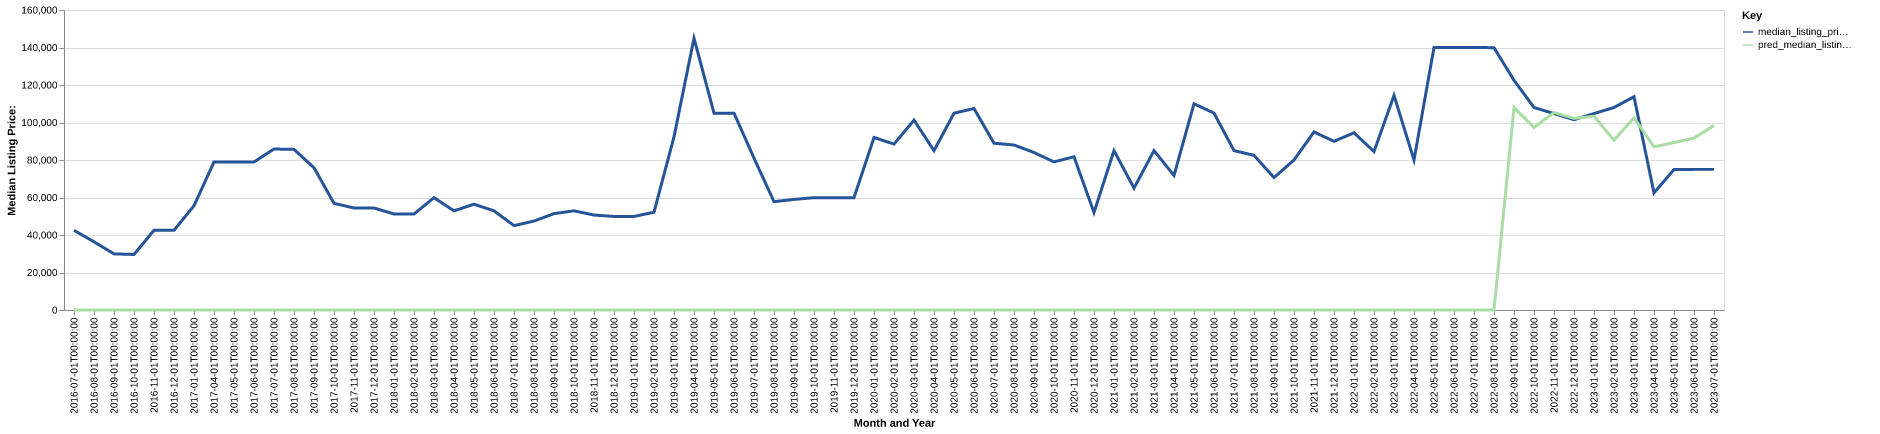

Values plotted in this chart, from the file beside it:
date, time_idx, median_listing_price, thirty_year_interest_rate_five, month, county_name, active_listing_count, median_days_on_market, pred_median_listing_price, month_year
2016-07-01, 0, 42500, 3.72, 7, alfalfa, ok, 1.0, 19.0, 0, Jul-2016
2016-08-01, 1, 36375, 3.73, 8, alfalfa, ok, 2.0, 37.0, 0, Aug-2016
2016-09-01, 2, 29935, 3.66, 9, alfalfa, ok, 2.0, 52.0, 0, Sep-2016
2016-10-01, 3, 29620, 3.64, 10, alfalfa, ok, 2.0, 71.0, 0, Oct-2016
2016-11-01, 4, 42500, 3.66, 11, alfalfa, ok, 3.0, 89.0, 0, Nov-2016
2016-12-01, 5, 42500, 3.48, 12, alfalfa, ok, 3.0, 113.0, 0, Dec-2016
2017-01-01, 6, 55600, 3.45, 1, alfalfa, ok, 1.0, 58.0, 0, Jan-2017
2017-04-01, 9, 78950, 4.03, 4, alfalfa, ok, 2.0, 7.0, 0, Apr-2017
2017-05-01, 10, 78950, 4.32, 5, alfalfa, ok, 2.0, 28.0, 0, May-2017
2017-06-01, 11, 78950, 4.2, 6, alfalfa, ok, 3.0, 43.0, 0, Jun-2017
2017-07-01, 12, 85860, 4.19, 7, alfalfa, ok, 3.0, 42.0, 0, Jul-2017
2017-08-01, 13, 85655, 4.3, 8, alfalfa, ok, 2.0, 57.0, 0, Aug-2017
2017-09-01, 14, 75900, 4.1, 9, alfalfa, ok, 3.0, 68.0, 0, Sep-2017
2017-10-01, 15, 56900, 4.05, 10, alfalfa, ok, 8.0, 30.0, 0, Oct-2017
2017-11-01, 16, 54400, 3.94, 11, alfalfa, ok, 10.0, 58.0, 0, Nov-2017
2017-12-01, 17, 54400, 4.03, 12, alfalfa, ok, 9.0, 89.0, 0, Dec-2017
2018-01-01, 18, 51200, 3.93, 1, alfalfa, ok, 8.0, 118.0, 0, Jan-2018
2018-02-01, 19, 51200, 3.83, 2, alfalfa, ok, 8.0, 130.0, 0, Feb-2018
2018-03-01, 20, 59900, 3.94, 3, alfalfa, ok, 13.0, 39.0, 0, Mar-2018
2018-04-01, 21, 52900, 3.95, 4, alfalfa, ok, 15.0, 48.0, 0, Apr-2018
2018-05-01, 22, 56400, 3.99, 5, alfalfa, ok, 12.0, 85.0, 0, May-2018
2018-06-01, 23, 52900, 4.15, 6, alfalfa, ok, 11.0, 118.0, 0, Jun-2018
2018-07-01, 24, 45000, 4.4, 7, alfalfa, ok, 12.0, 113.0, 0, Jul-2018
2018-08-01, 25, 47450, 4.46, 8, alfalfa, ok, 13.0, 141.0, 0, Aug-2018
2018-09-01, 26, 51400, 4.58, 9, alfalfa, ok, 10.0, 167.0, 0, Sep-2018
2018-10-01, 27, 52900, 4.66, 10, alfalfa, ok, 10.0, 121.0, 0, Oct-2018
2018-11-01, 28, 50650, 4.62, 11, alfalfa, ok, 11.0, 126.0, 0, Nov-2018
2018-12-01, 29, 49900, 4.54, 12, alfalfa, ok, 11.0, 141.0, 0, Dec-2018
2019-01-01, 30, 49900, 4.6, 1, alfalfa, ok, 11.0, 89.0, 0, Jan-2019
2019-02-01, 31, 52150, 4.72, 2, alfalfa, ok, 5.0, 42.0, 0, Feb-2019
2019-03-01, 32, 92350, 4.9, 3, alfalfa, ok, 5.0, 45.0, 0, Mar-2019
2019-04-01, 33, 144950, 4.94, 4, alfalfa, ok, 4.0, 57.0, 0, Apr-2019
2019-05-01, 34, 105000, 4.75, 5, alfalfa, ok, 5.0, 56.0, 0, May-2019
2019-06-01, 35, 105000, 4.51, 6, alfalfa, ok, 3.0, 94.0, 0, Jun-2019
2019-07-01, 36, 81000, 4.41, 7, alfalfa, ok, 6.0, 146.0, 0, Jul-2019
2019-08-01, 37, 57791, 4.41, 8, alfalfa, ok, 11.0, 188.0, 0, Aug-2019
2019-09-01, 38, 58977, 4.2, 9, alfalfa, ok, 14.0, 191.0, 0, Sep-2019
2019-10-01, 39, 59900, 4.14, 10, alfalfa, ok, 15.0, 196.0, 0, Oct-2019
2019-11-01, 40, 59900, 3.84, 11, alfalfa, ok, 11.0, 214.0, 0, Nov-2019
2019-12-01, 41, 59900, 3.81, 12, alfalfa, ok, 13.0, 116.0, 0, Dec-2019
2020-01-01, 42, 92000, 3.75, 1, alfalfa, ok, 13.0, 131.0, 0, Jan-2020
2020-02-01, 43, 88500, 3.73, 2, alfalfa, ok, 11.0, 130.0, 0, Feb-2020
2020-03-01, 44, 101250, 3.78, 3, alfalfa, ok, 9.0, 119.0, 0, Mar-2020
2020-04-01, 45, 85000, 3.75, 4, alfalfa, ok, 9.0, 116.0, 0, Apr-2020
2020-05-01, 46, 104950, 3.74, 5, alfalfa, ok, 8.0, 123.0, 0, May-2020
2020-06-01, 47, 107450, 3.72, 6, alfalfa, ok, 8.0, 100.0, 0, Jun-2020
2020-07-01, 48, 88950, 3.49, 7, alfalfa, ok, 10.0, 75.0, 0, Jul-2020
2020-08-01, 49, 88000, 3.65, 8, alfalfa, ok, 9.0, 67.0, 0, Aug-2020
2020-09-01, 50, 84000, 3.33, 9, alfalfa, ok, 10.0, 91.0, 0, Sep-2020
2020-10-01, 51, 79000, 3.28, 10, alfalfa, ok, 9.0, 116.0, 0, Oct-2020
2020-11-01, 52, 81725, 3.21, 11, alfalfa, ok, 7.0, 137.0, 0, Nov-2020
2020-12-01, 53, 52000, 3.07, 12, alfalfa, ok, 7.0, 12.0, 0, Dec-2020
2021-01-01, 54, 85000, 2.99, 1, alfalfa, ok, 8.0, 36.0, 0, Jan-2021
2021-02-01, 55, 65000, 2.93, 2, alfalfa, ok, 6.0, 63.0, 0, Feb-2021
2021-03-01, 56, 85000, 2.88, 3, alfalfa, ok, 7.0, 66.0, 0, Mar-2021
2021-04-01, 57, 71750, 2.84, 4, alfalfa, ok, 6.0, 92.0, 0, Apr-2021
2021-05-01, 58, 110000, 2.71, 5, alfalfa, ok, 8.0, 33.0, 0, May-2021
2021-06-01, 59, 105000, 2.79, 6, alfalfa, ok, 9.0, 42.0, 0, Jun-2021
2021-07-01, 60, 85000, 2.97, 7, alfalfa, ok, 9.0, 70.0, 0, Jul-2021
2021-08-01, 61, 82500, 3.17, 8, alfalfa, ok, 13.0, 83.0, 0, Aug-2021
... 23 more rows
